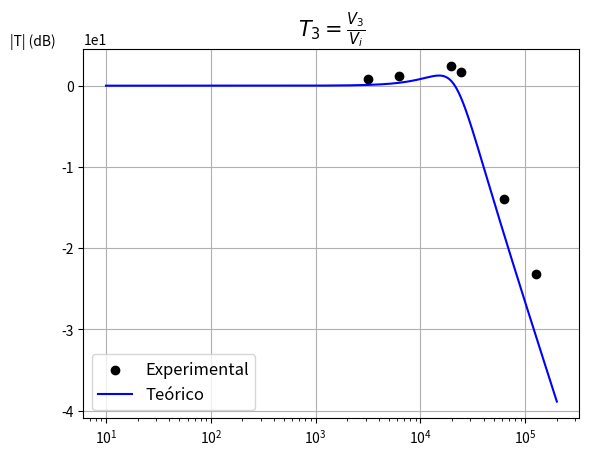

Reproduce this figure in Python.
import numpy as np
from numpy import *
import math
import matplotlib.pyplot as plt

A1_V3_1=8.6
A1_V3_2=8.6
A1_V3_3=8.8
A1_V3_4=8.6
A1_V3_5=9.0
A1_V3_6=8.7
A2_V3_1=9.5
A2_V3_2=9.8
A2_V3_3=11.7
A2_V3_4=10.4
A2_V3_5=1.8
A2_V3_6=0.600

V3_1=20*math.log10(A2_V3_1/A1_V3_1)
V3_2=20*math.log10(A2_V3_2/A1_V3_2)
V3_3=20*math.log10(A2_V3_3/A1_V3_3)
V3_4=20*math.log10(A2_V3_4/A1_V3_4)
V3_5=20*math.log10(A2_V3_5/A1_V3_5)
V3_6=20*math.log10(A2_V3_6/A1_V3_6)

K=1
Q=1
R11=10000
C2=4.7*10**(-9)
T=R11*C2

f1=500.5
omega1=2*math.pi*f1
f2=999.8
omega2=2*math.pi*f2
f3=3.103*10**3
omega3=2*math.pi*f3
f4=3.9034*10**3
omega4=2*math.pi*f4
f5=9.994*10**3
omega5=2*math.pi*f5
f6=19.968*10**3
omega6=2*math.pi*f6

x=[omega1, omega2, omega3, omega4, omega5, omega6]
y=[V3_1, V3_2, V3_3, V3_4, V3_5, V3_6]

omega = linspace(10, 200000, 1000)
transfer_f = 20*np.log10(abs(K/T**2)/abs((1j*omega)**2+(1j*omega)/(T*Q)+1/T**2))

plt.scatter(x, y, c='black', label='Experimental')
plt.plot(omega, transfer_f, 'b', label='Teórico')

plt.ticklabel_format(axis="x", style="sci", scilimits=(0,0))
plt.ticklabel_format(axis="y", style="sci", scilimits=(0,0))
plt.ylabel('|T| (dB)', fontsize=10, rotation='horizontal', loc='top')
plt.xscale('log')
plt.title(r'$T_3=\frac{V_3}{V_i}$', fontsize=15)
plt.legend(loc='best', shadow=False, fontsize='large')
plt.grid()
plt.show()